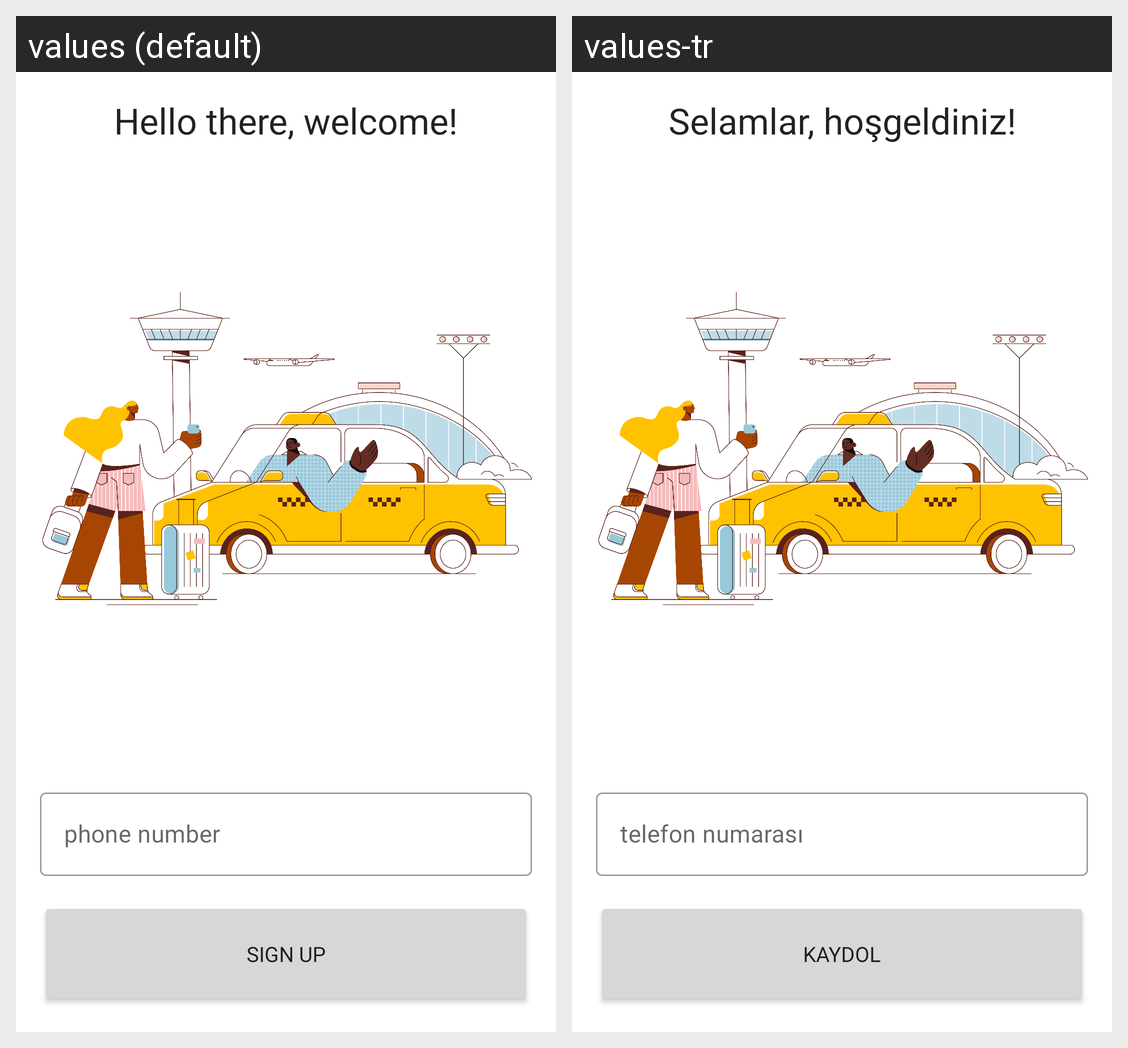

The Android screen above is rendered under two locales of the same app. Produce the string resources it draws, with the default and per-locale values.
Android screen res/layout/fragment_signup.xml rendered under 2 locales, left to right: values (default), values-tr. Device: Nexus 5 (rendered at 1080×1920; each locale shown at half size, 540×960, under a caption strip naming it); theme Theme.BursaTaksi.
Strings drawn on this screen, with the default value and each locale's value (text and hints the layout hard-codes, and strings that could not be matched under every locale, appear in the picture but are not listed):

welcome_text
  values: Hello there, welcome!
  values-tr: Selamlar, hoşgeldiniz!

phone_number
  values: phone number
  values-tr: telefon numarası

sign_up_text
  values: Sign Up
  values-tr: Kaydol
